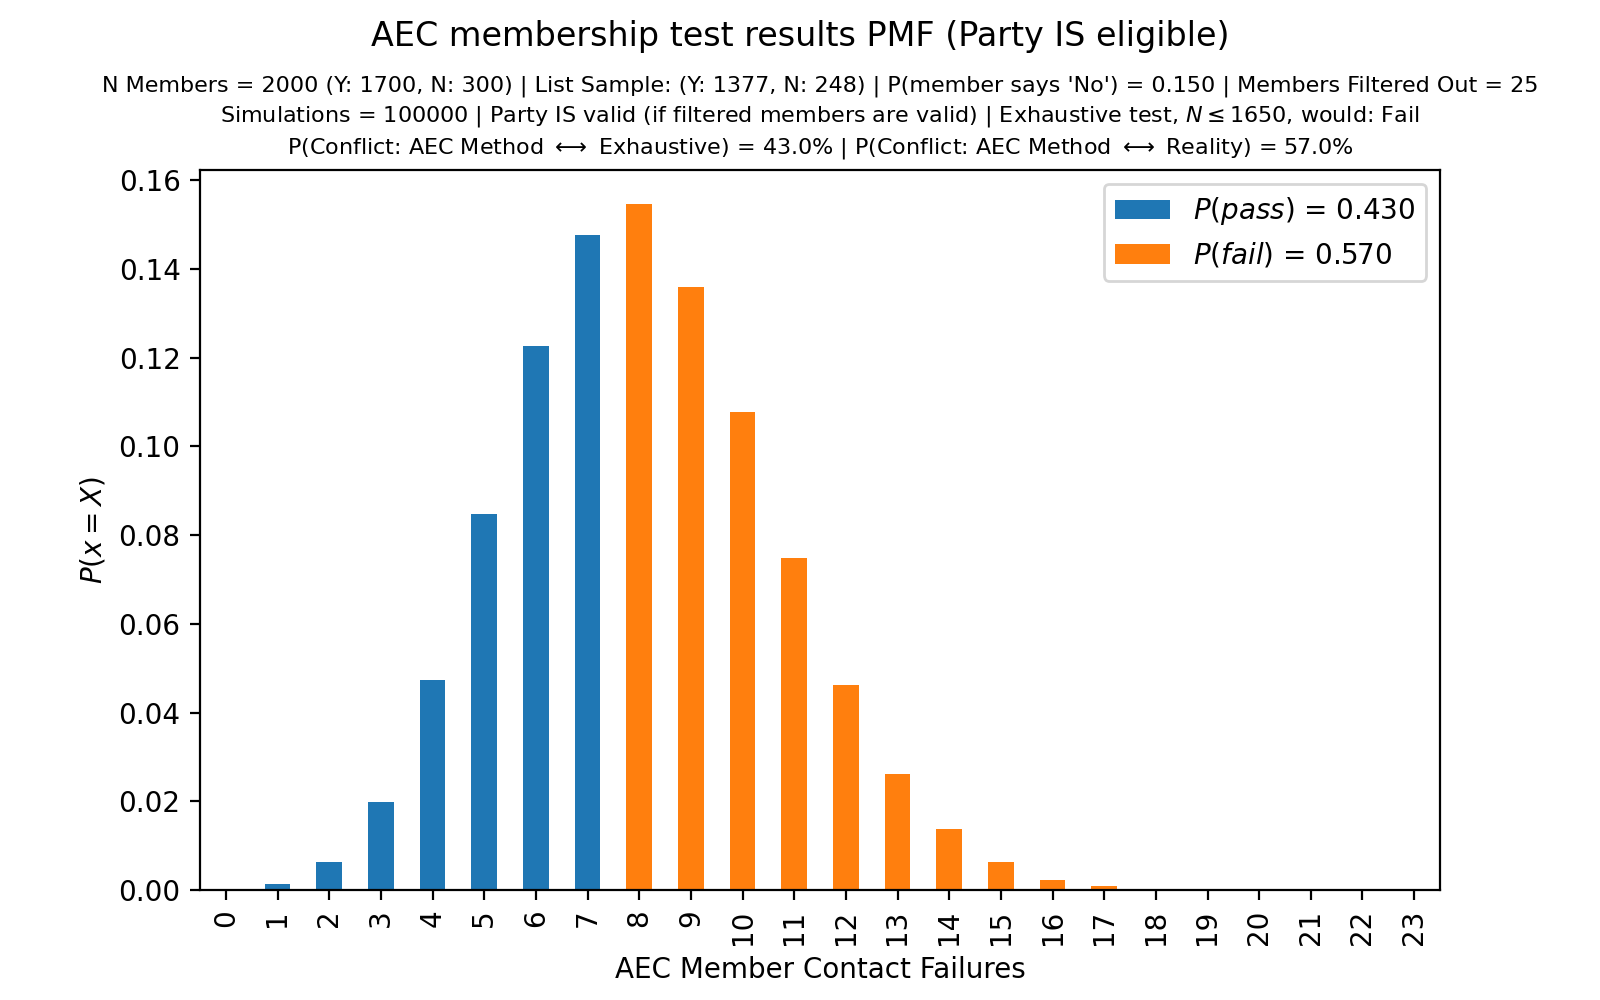

The table this chart was drawn from, first rows:
, $P(pass)$ = 0.430, $P(fail)$ = 0.570
0, 0.00012, 0.0
1, 0.00138, 0.0
2, 0.00623, 0.0
3, 0.01991, 0.0
4, 0.0473, 0.0
5, 0.08473, 0.0
6, 0.1227, 0.0
7, 0.1476, 0.0
8, 0.0, 0.1546
9, 0.0, 0.1359
10, 0.0, 0.1078
11, 0.0, 0.07495
12, 0.0, 0.04631
13, 0.0, 0.02621
14, 0.0, 0.01386
15, 0.0, 0.0064
16, 0.0, 0.00215
17, 0.0, 0.001
18, 0.0, 0.00029
19, 0.0, 0.00013
20, 0.0, 2e-05
21, 0.0, 2e-05
22, 0.0, 2e-05
23, 0.0, 0.0
